Run: headless pygame with SDL's dummy video driver; simulated clock (each Clock.tick advances the game by its frame time, no real sleeping); random seed 0; keys injected as events and as key.get_pressed() state; mouse plan: one left click at the window centre at the start of phase 2, then a move to the lower-right quarter at the start of phase 3.
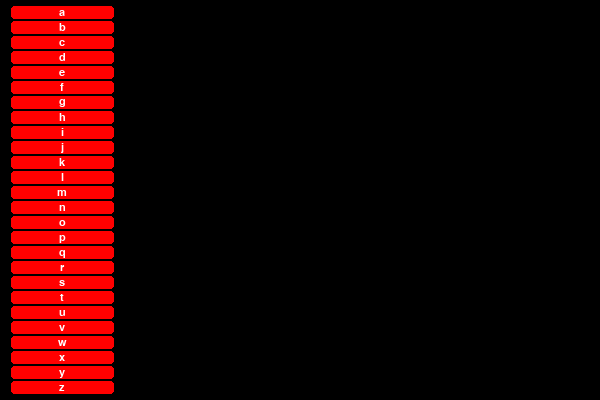
Frame 1 of 4 · flips 1–60 · no input
Frame 2 of 4 · flips 61–180 · clicked the window centre · tapped SPACE, RETURN · held RIGHT (→), D · screen unchanged from frame 1, image omitted
Frame 3 of 4 · flips 181–300 · moved the mouse to the lower-right quarter · held DOWN (↓), S · screen unchanged from frame 2, image omitted
Frame 4 of 4 · flips 301–420 · held LEFT (←), A, UP (↑), W · screen unchanged from frame 3, image omitted

The pygame program that drew these frames:

import pygame as pg


class Button(object):
    def __init__(self, rect, command, **kwargs):
        self.rect = pg.Rect(rect)
        self.command = command
        self.clicked = False
        self.hovered = False
        self.hover_text = None
        self.clicked_text = None
        self.process_kwargs(kwargs)
        self.render_text()

    def process_kwargs(self, kwargs):
        settings = {
            "color": pg.Color('red'),
            "text": None,
            "font": None,  # pg.font.Font(None,16),
            "call_on_release": True,
            "hover_color": None,
            "clicked_color": None,
            "font_color": pg.Color("white"),
            "hover_font_color": None,
            "clicked_font_color": None,
            "click_sound": None,
            "hover_sound": None,
            'border_color': pg.Color('black'),
            'border_hover_color': pg.Color('yellow'),
            'disabled': False,
            'disabled_color': pg.Color('grey'),
            'radius': 3,
        }
        for kwarg in kwargs:
            if kwarg in settings:
                settings[kwarg] = kwargs[kwarg]
            else:
                raise AttributeError("{} has no keyword: {}".format(self.__class__.__name__, kwarg))
        self.__dict__.update(settings)

    def render_text(self):
        if self.text:
            if self.hover_font_color:
                color = self.hover_font_color
                self.hover_text = self.font.render(self.text, True, color)
            if self.clicked_font_color:
                color = self.clicked_font_color
                self.clicked_text = self.font.render(self.text, True, color)
            self.text = self.font.render(self.text, True, self.font_color)

    def get_event(self, event):
        if event.type == pg.MOUSEBUTTONDOWN and event.button == 1:
            self.on_click(event)
        elif event.type == pg.MOUSEBUTTONUP and event.button == 1:
            self.on_release(event)

    def on_click(self, event):
        if self.rect.collidepoint(event.pos):
            self.clicked = True
            if not self.call_on_release:
                self.function()

    def on_release(self, event):
        if self.clicked and self.call_on_release:
            # if user is still within button rect upon mouse release
            if self.rect.collidepoint(pg.mouse.get_pos()):
                self.command()
        self.clicked = False

    def check_hover(self):
        if self.rect.collidepoint(pg.mouse.get_pos()):
            if not self.hovered:
                self.hovered = True
                if self.hover_sound:
                    self.hover_sound.play()
        else:
            self.hovered = False

    def draw(self, surface):
        color = self.color
        text = self.text
        border = self.border_color
        self.check_hover()
        if not self.disabled:
            if self.clicked and self.clicked_color:
                color = self.clicked_color
                if self.clicked_font_color:
                    text = self.clicked_text
            elif self.hovered and self.hover_color:
                color = self.hover_color
                if self.hover_font_color:
                    text = self.hover_text
            if self.hovered and not self.clicked:
                border = self.border_hover_color
        else:
            color = self.disabled_color

        # if not self.rounded:
        #    surface.fill(border,self.rect)
        #    surface.fill(color,self.rect.inflate(-4,-4))
        # else:
        if self.radius:
            rad = self.radius
        else:
            rad = 0
        self.round_rect(surface, self.rect, border, rad, 1, color)
        if self.text:
            text_rect = text.get_rect(center=self.rect.center)
            surface.blit(text, text_rect)

    def round_rect(self, surface, rect, color, rad=20, border=0, inside=(0, 0, 0, 0)):
        rect = pg.Rect(rect)
        zeroed_rect = rect.copy()
        zeroed_rect.topleft = 0, 0
        image = pg.Surface(rect.size).convert_alpha()
        image.fill((0, 0, 0, 0))
        self._render_region(image, zeroed_rect, color, rad)
        if border:
            zeroed_rect.inflate_ip(-2 * border, -2 * border)
            self._render_region(image, zeroed_rect, inside, rad)
        surface.blit(image, rect)

    def _render_region(self, image, rect, color, rad):
        corners = rect.inflate(-2 * rad, -2 * rad)
        for attribute in ("topleft", "topright", "bottomleft", "bottomright"):
            pg.draw.circle(image, color, getattr(corners, attribute), rad)
        image.fill(color, rect.inflate(-2 * rad, 0))
        image.fill(color, rect.inflate(0, -2 * rad))

    def update(self):
        # for completeness
        pass


if __name__ == '__main__':
    # code pertaining to the main program not in the button module
    import string

    pg.init()
    screen = pg.display.set_mode((600, 400))
    screen_rect = screen.get_rect()
    done = False


    def print_on_press(letter):
        print('{} pressed'.format(letter))


    settings = {
        "clicked_font_color": (0, 0, 0),
        "hover_font_color": (205, 195, 100),
        'font': pg.font.Font(None, 16),
        'font_color': (255, 255, 255),
        'border_color': (0, 0, 0),
    }
    btns = []
    for position, letter in enumerate(string.ascii_lowercase):
        btn_height = 15
        spacer = 5
        top = position * btn_height + spacer
        b = Button(rect=(10, top, 105, btn_height), command=lambda l=letter: print_on_press(l), text=letter, **settings)
        btns.append(b)

    while not done:
        mouse = pg.mouse.get_pos()
        for event in pg.event.get():
            if event.type == pg.QUIT:
                done = True
            for btn in btns:
                btn.get_event(event)
        for btn in btns:
            btn.draw(screen)
        pg.display.update()
